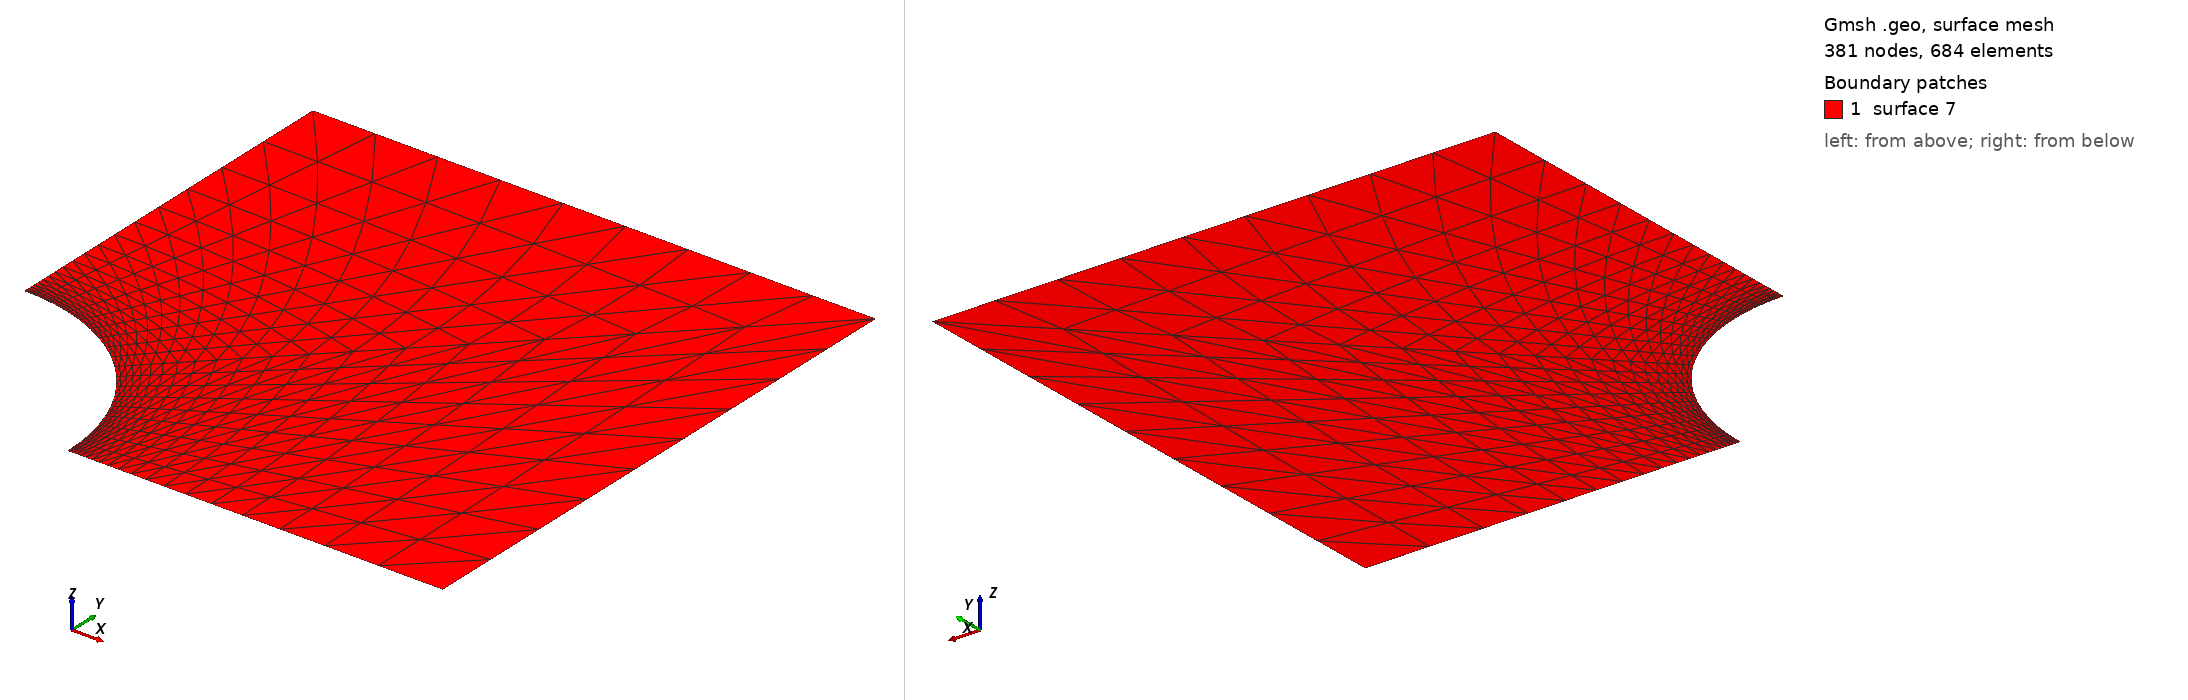

Gmsh geometry script, surface-meshed: 381 nodes, 684 surface elements. Boundary patches (legend numbers): 1 surface 7. Left view from above one corner, right view from below the opposite corner. The script declares no physical surfaces, so the legend lists its geometric surfaces. The drawing asked Gmsh for element sizes between 1% and 20% of the model's largest extent; the script's own settings can give other sizes.

=== transfinite_b.geo (drawn) ===
Point(1) = {0,0,0,0.1};
Point(2) = {1,0,0,0.1};
Point(3) = {0,1,0,0.1};
Point(4) = {3,0,0,0.1};
Point(5) = {3,3,0,0.1};
Point(6) = {0,3,0,0.1};
Line(1) = {3,6};
Line(2) = {6,5};
Line(3) = {5,4};
Line(4) = {4,2};
Circle(5) = {2,1,3};
Line Loop(6) = {3,4,5,1,2};
Plane Surface(7) = {6};
Transfinite Line {1} = 20 Using Progression 1.2;
Transfinite Line {4} = 20 Using Progression 1./1.2;
Transfinite Line {3,2} = 10 Using Progression 1;
Transfinite Line {5} = 19 Using Progression 1;
Transfinite Surface {7} = {3,6,4,2} Left;
//Recombine Surface {7};
